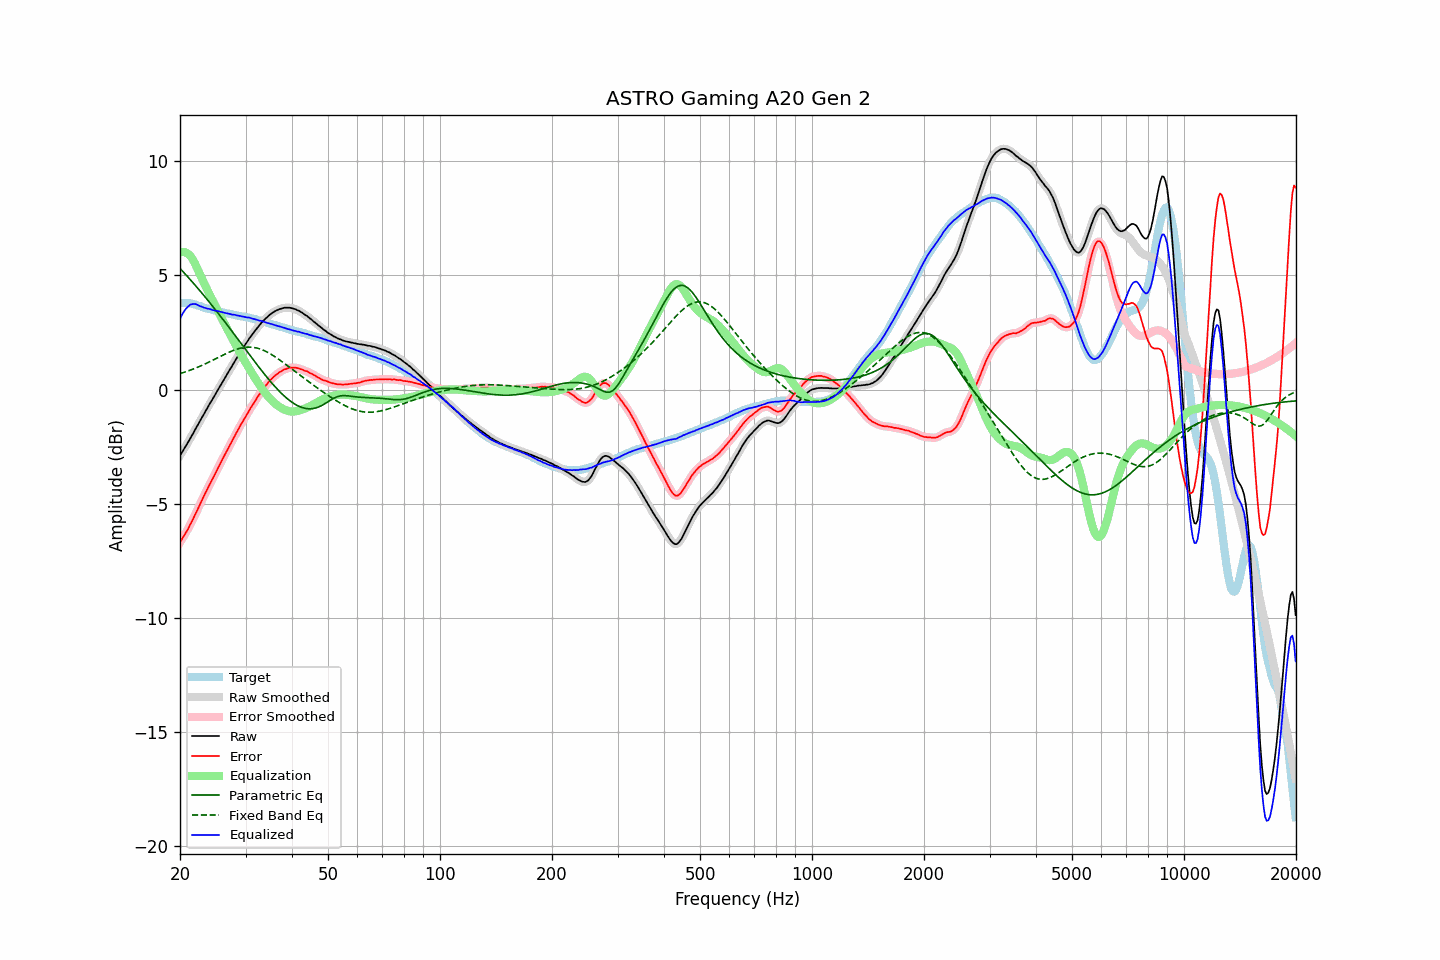

The data file committed next to this chart (first rows):
frequency, raw, error, smoothed, error_smoothed, equalization, parametric_eq, fixed_band_eq, equalized_raw, equalized_smoothed, target
20.00, -2.89, -6.69, -2.89, -6.69, 6.00, 5.31, 0.70, 3.10, 3.11, 3.80
20.20, -2.77, -6.57, -2.78, -6.58, 6.02, 5.23, 0.72, 3.25, 3.24, 3.80
20.40, -2.66, -6.46, -2.66, -6.46, 6.03, 5.16, 0.74, 3.37, 3.37, 3.80
20.61, -2.55, -6.35, -2.54, -6.35, 6.02, 5.08, 0.77, 3.47, 3.47, 3.80
20.81, -2.42, -6.22, -2.43, -6.23, 5.99, 5.00, 0.79, 3.57, 3.56, 3.80
21.02, -2.31, -6.11, -2.31, -6.10, 5.95, 4.93, 0.82, 3.63, 3.64, 3.80
21.23, -2.18, -5.96, -2.19, -5.97, 5.88, 4.85, 0.84, 3.70, 3.70, 3.78
21.44, -2.06, -5.83, -2.06, -5.83, 5.80, 4.77, 0.87, 3.74, 3.74, 3.77
21.66, -1.94, -5.69, -1.94, -5.69, 5.69, 4.69, 0.89, 3.75, 3.75, 3.75
21.87, -1.81, -5.54, -1.81, -5.54, 5.56, 4.61, 0.92, 3.75, 3.75, 3.73
22.09, -1.68, -5.40, -1.69, -5.40, 5.42, 4.53, 0.95, 3.74, 3.73, 3.72
22.31, -1.56, -5.25, -1.56, -5.25, 5.26, 4.44, 0.98, 3.70, 3.71, 3.69
22.54, -1.44, -5.10, -1.43, -5.10, 5.10, 4.36, 1.01, 3.67, 3.67, 3.67
22.76, -1.30, -4.95, -1.31, -4.95, 4.95, 4.28, 1.04, 3.64, 3.64, 3.64
22.99, -1.18, -4.80, -1.18, -4.80, 4.80, 4.19, 1.07, 3.61, 3.62, 3.61
23.22, -1.06, -4.65, -1.06, -4.65, 4.65, 4.11, 1.10, 3.59, 3.59, 3.58
23.45, -0.93, -4.49, -0.94, -4.50, 4.51, 4.03, 1.14, 3.57, 3.57, 3.56
23.69, -0.82, -4.37, -0.81, -4.36, 4.36, 3.94, 1.17, 3.55, 3.55, 3.55
23.92, -0.68, -4.21, -0.69, -4.22, 4.22, 3.85, 1.20, 3.54, 3.54, 3.53
24.16, -0.56, -4.08, -0.57, -4.08, 4.08, 3.77, 1.24, 3.52, 3.52, 3.52
24.40, -0.45, -3.95, -0.45, -3.95, 3.94, 3.68, 1.27, 3.49, 3.49, 3.50
24.65, -0.33, -3.81, -0.33, -3.81, 3.80, 3.59, 1.31, 3.47, 3.47, 3.48
24.89, -0.21, -3.67, -0.21, -3.67, 3.67, 3.50, 1.34, 3.46, 3.46, 3.46
25.14, -0.08, -3.53, -0.08, -3.53, 3.53, 3.41, 1.38, 3.45, 3.44, 3.45
25.39, 0.04, -3.39, 0.04, -3.39, 3.39, 3.32, 1.41, 3.43, 3.43, 3.43
25.65, 0.16, -3.26, 0.16, -3.25, 3.25, 3.23, 1.45, 3.41, 3.41, 3.41
25.91, 0.27, -3.11, 0.28, -3.11, 3.11, 3.14, 1.49, 3.39, 3.39, 3.38
26.16, 0.40, -2.97, 0.40, -2.98, 2.98, 3.05, 1.52, 3.38, 3.37, 3.37
26.43, 0.52, -2.85, 0.52, -2.84, 2.84, 2.96, 1.55, 3.36, 3.36, 3.36
26.69, 0.64, -2.70, 0.64, -2.71, 2.71, 2.86, 1.59, 3.35, 3.35, 3.34
26.96, 0.76, -2.57, 0.75, -2.58, 2.57, 2.77, 1.62, 3.33, 3.33, 3.33
27.23, 0.88, -2.44, 0.87, -2.44, 2.44, 2.68, 1.65, 3.31, 3.31, 3.32
27.50, 0.99, -2.32, 0.99, -2.31, 2.31, 2.59, 1.68, 3.29, 3.30, 3.31
27.77, 1.11, -2.18, 1.11, -2.18, 2.17, 2.49, 1.71, 3.28, 3.28, 3.28
28.05, 1.24, -2.04, 1.23, -2.04, 2.04, 2.40, 1.74, 3.28, 3.27, 3.27
28.33, 1.35, -1.90, 1.35, -1.90, 1.91, 2.30, 1.76, 3.26, 3.26, 3.25
28.62, 1.46, -1.78, 1.47, -1.77, 1.78, 2.21, 1.78, 3.25, 3.25, 3.24
28.90, 1.58, -1.65, 1.58, -1.65, 1.65, 2.12, 1.80, 3.23, 3.23, 3.23
29.19, 1.69, -1.52, 1.69, -1.53, 1.53, 2.02, 1.82, 3.21, 3.21, 3.21
29.48, 1.80, -1.41, 1.80, -1.41, 1.40, 1.93, 1.84, 3.20, 3.20, 3.20
29.78, 1.91, -1.29, 1.91, -1.29, 1.28, 1.83, 1.85, 3.19, 3.19, 3.19
30.08, 2.02, -1.17, 2.01, -1.17, 1.16, 1.74, 1.86, 3.18, 3.17, 3.18
30.38, 2.12, -1.04, 2.12, -1.04, 1.04, 1.64, 1.86, 3.16, 3.16, 3.16
30.68, 2.23, -0.92, 2.22, -0.92, 0.93, 1.55, 1.86, 3.15, 3.15, 3.15
30.99, 2.33, -0.80, 2.32, -0.81, 0.81, 1.45, 1.86, 3.13, 3.13, 3.13
31.30, 2.42, -0.70, 2.42, -0.69, 0.69, 1.36, 1.85, 3.11, 3.11, 3.11
31.61, 2.52, -0.58, 2.51, -0.58, 0.58, 1.27, 1.85, 3.09, 3.09, 3.10
31.93, 2.61, -0.47, 2.61, -0.47, 0.47, 1.17, 1.83, 3.07, 3.07, 3.08
32.24, 2.70, -0.35, 2.70, -0.36, 0.36, 1.08, 1.82, 3.05, 3.05, 3.05
32.57, 2.79, -0.25, 2.79, -0.25, 0.25, 0.99, 1.80, 3.04, 3.03, 3.03
32.89, 2.87, -0.15, 2.87, -0.14, 0.15, 0.90, 1.77, 3.01, 3.02, 3.02
33.22, 2.96, -0.03, 2.95, -0.04, 0.04, 0.81, 1.75, 3.00, 3.00, 2.99
33.55, 3.03, 0.05, 3.03, 0.05, -0.05, 0.72, 1.72, 2.97, 2.97, 2.98
33.89, 3.10, 0.14, 3.10, 0.15, -0.15, 0.63, 1.69, 2.95, 2.95, 2.95
34.23, 3.16, 0.23, 3.16, 0.23, -0.23, 0.55, 1.65, 2.92, 2.93, 2.93
34.57, 3.23, 0.32, 3.22, 0.32, -0.32, 0.46, 1.61, 2.91, 2.91, 2.91
34.92, 3.29, 0.40, 3.28, 0.40, -0.40, 0.38, 1.57, 2.89, 2.89, 2.88
35.27, 3.34, 0.47, 3.34, 0.47, -0.47, 0.30, 1.53, 2.87, 2.87, 2.87
35.62, 3.39, 0.54, 3.39, 0.54, -0.54, 0.21, 1.49, 2.85, 2.85, 2.85
35.97, 3.43, 0.60, 3.43, 0.60, -0.60, 0.14, 1.44, 2.83, 2.83, 2.82
... 635 more rows
